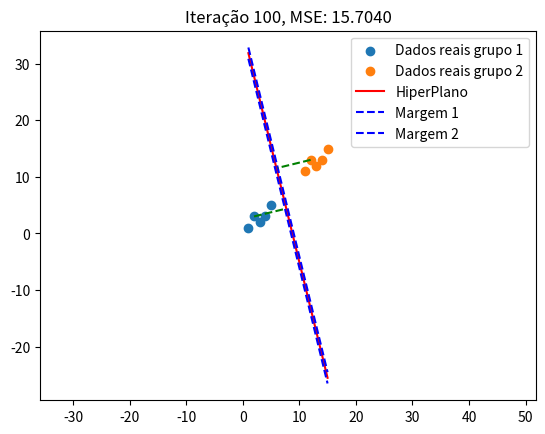

The matplotlib source for this figure:
import numpy as np
import matplotlib.pyplot as plt
import time


def nearest_point_on_line(x0, y0, m, b):

    m1 = -(1 / m)
    b1 =  -(m1 * x0) + y0
    x2 = (b1 - b) / (m-m1)
    y2 = x2*m + b

    return x2, y2


x1 = np.array([1, 2, 3, 4, 5])
y1 = np.array([1, 3, 2, 3, 5])


x2 = x1 + 10
y2 = y1 + 10

x = np.concatenate([x1, x2])
y = np.concatenate([y1, y2])

m = -4.1
b =  12.1

alpha = 0.9

n_iterations = 100

n = len(x)

plt.ion()
fig, ax = plt.subplots()

for i in range(n_iterations):

    rand_index1 = np.random.choice(len(x1))

    d1 = abs(m * x1  - y1  + b - 1) / np.sqrt(m ** 2 + 1)
    d2 = abs(m * x2  - y2  + b +1) / np.sqrt(m ** 2 + 1)

    mse = np.mean((d1 - d2) ** 2)


    dm = (2 / n) * np.sum((d1 - d2) * (x1  / np.sqrt(x1  ** 2) - x2 / np.sqrt(x2  ** 2)))
    db = (2 / n) * np.sum((d1 - d2) * (1 / np.sqrt(x1  ** 2) - 1 / np.sqrt(x2  ** 2)))

    m = m - alpha * dm
    b = b - alpha * db

    y_pred = m * x + b

    ax.clear()

    plt.axis('equal')
    ax.scatter(x1, y1, label='Dados reais grupo 1')
    ax.scatter(x2, y2, label='Dados reais grupo 2')
    ax.plot(  x , y_pred, label='HiperPlano', color='red')

    ax.plot(x, y_pred+1, label='Margem 1',  linestyle='--' ,color='blue')

    ax.plot(x, y_pred-1, label='Margem 2', linestyle='--', color='blue')

    for j, (xi, yi) in enumerate(zip([x1[rand_index1], x2[rand_index1]], [y1[rand_index1], y2[rand_index1]])):
        if j == 0:
            x_nearest, y_nearest = nearest_point_on_line(xi, yi, m, b-1)
        else:
            x_nearest, y_nearest = nearest_point_on_line(xi, yi, m, b+1)

        ax.plot([xi, x_nearest], [yi, y_nearest], linestyle='--', color='green')

    ax.legend()
    plt.title(f"Iteração {i + 1}, MSE: {mse:.4f}")
    plt.draw()
    plt.pause(0.1)


for x in x1:
    y_pred = m * x + b
    print(y_pred , x)

print(" x2 ")
for x in x2:
    y_pred = m * x + b
    print(y_pred , x)


plt.ioff()
plt.show()
